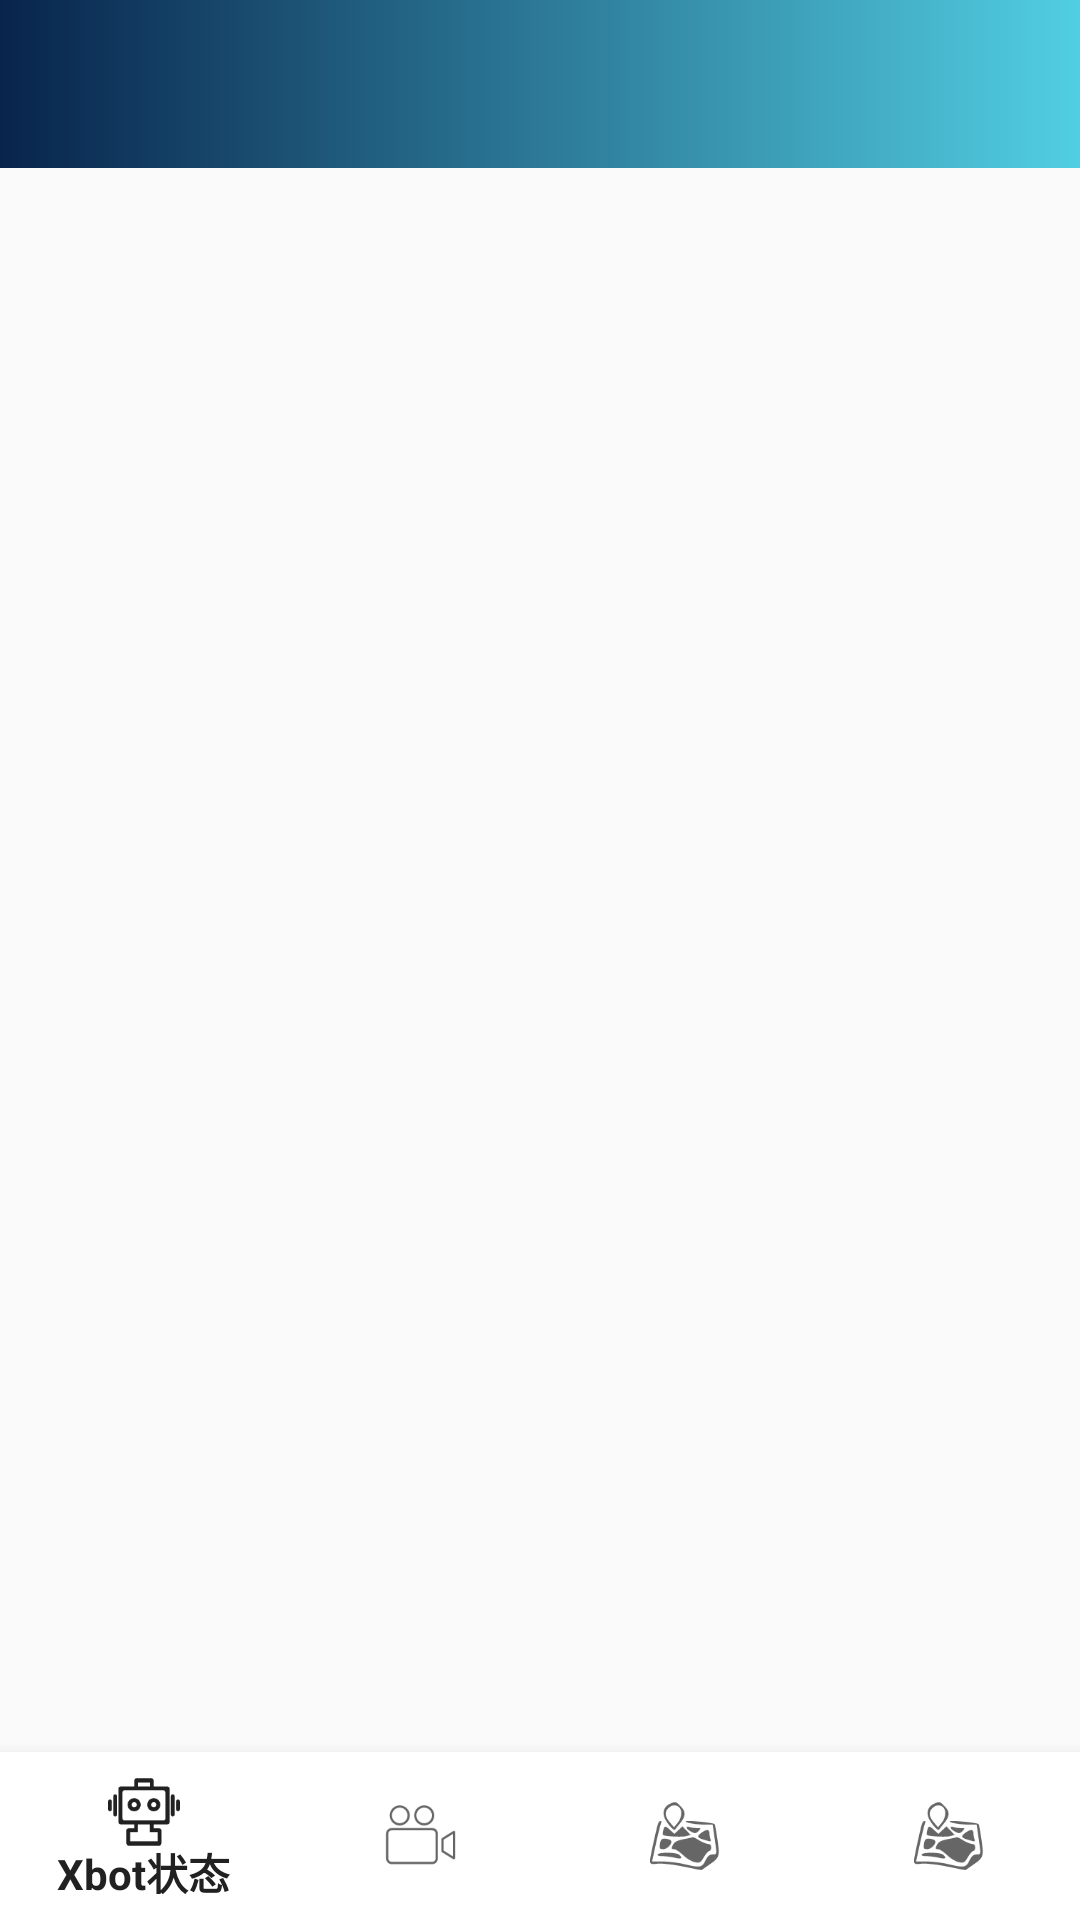

This screen was rendered from an Android layout file. Write that file and the resources it references.
<!-- AndroidManifest.xml: activity theme TranslucentTheme -->
<!-- res/layout/activity_main.xml -->
<?xml version="1.0" encoding="utf-8"?>
<LinearLayout xmlns:android="http://schemas.android.com/apk/res/android"
    android:layout_width="match_parent"
    android:layout_height="match_parent"
    android:orientation="vertical"
    xmlns:app="http://schemas.android.com/apk/res-auto"
    >

    
    <View
        android:id="@+id/status_bar_view"
        android:layout_width="match_parent"
        android:layout_height="0dp"
        android:background="@drawable/actionbar_bg" />


    <RelativeLayout
        android:layout_width="match_parent"
        android:layout_height="?attr/actionBarSize"
        android:background="@drawable/actionbar_bg">

        <TextView
            android:id="@+id/page_title"
            android:textSize="20sp"
            android:layout_width="wrap_content"
            android:layout_height="wrap_content"
            android:layout_centerInParent="true"
            android:textColor="@android:color/white"
            android:gravity="center"
            />

        <ImageButton
            android:id="@+id/setting_button"
            android:layout_width="wrap_content"
            android:layout_height="wrap_content"
            android:layout_alignParentEnd="true"
            android:layout_marginEnd="10dp"
            android:layout_centerVertical="true"
            android:background="@drawable/icon_setting_white"/>

        <ImageButton
            android:layout_toLeftOf="@+id/setting_button"
            android:id="@+id/set2_button"
            android:layout_width="wrap_content"
            android:layout_marginEnd="10dp"
            android:layout_centerVertical="true"
            android:background="@drawable/setting2"
            android:layout_height="wrap_content"/>
    </RelativeLayout>

    <FrameLayout
        android:id="@+id/container"
        android:layout_width="match_parent"
        android:layout_height="0dp"
        android:layout_weight="1"
        >
    </FrameLayout>

    <android.support.design.widget.BottomNavigationView
        android:id="@+id/bottom_navigation"
        android:layout_width="match_parent"
        android:layout_height="wrap_content"
        android:background="#fff"
        app:menu="@menu/menu_main"
        >
    </android.support.design.widget.BottomNavigationView>
</LinearLayout>
<!-- resources referenced by this layout -->
<resources>
  <!-- drawable actionbar_bg (drawable) -->
  <?xml version="1.0" encoding="utf-8"?>
  <shape xmlns:android="http://schemas.android.com/apk/res/android">
  
      <gradient
          android:startColor="#08244c"
          android:endColor="#51CEE2"
          android:type="linear" />
  
  
  </shape>
  <style name="TranslucentTheme" parent="Theme.AppCompat.Light.DarkActionBar">
  
          
          <item name="android:windowTranslucentStatus">false</item>
  
          
          <item name="android:windowTranslucentNavigation">true</item>
          <item name="android:statusBarColor">@android:color/transparent</item>
  
      </style>
</resources>
